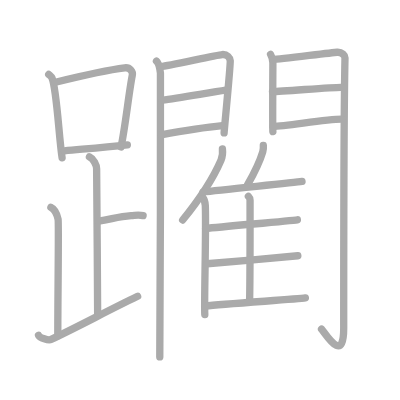
t = 0.00 s
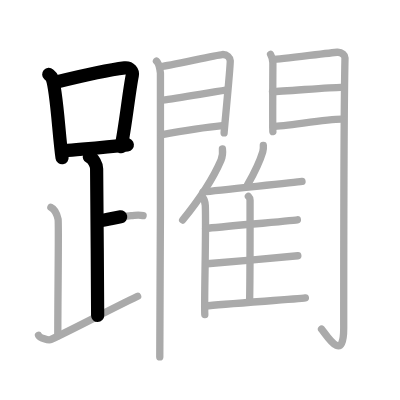
t = 4.50 s
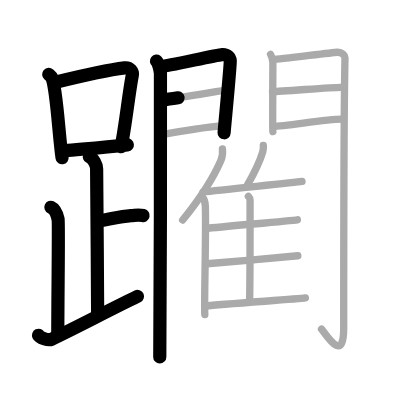
t = 9.25 s
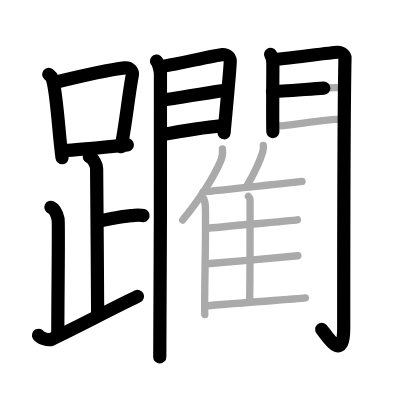
t = 13.75 s
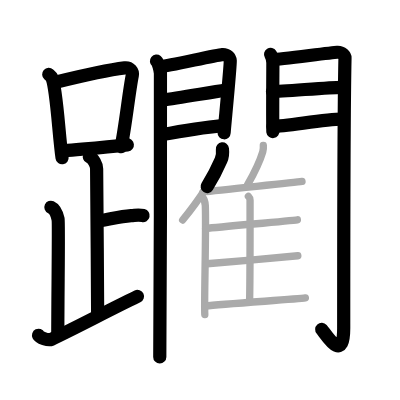
t = 15.50 s
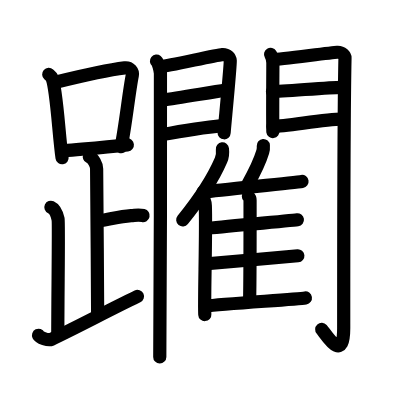
t = 23.00 s

The animated SVG that drew these frames (rendered in a browser with its animation timeline set to each time). Animation: 23 SMIL elements (animate=23); one cycle of 23.00 s.

<?xml version="1.0" standalone="no"?>
<!DOCTYPE svg PUBLIC "-//W3C//DTD SVG 1.1//EN"   "http://www.w3.org/Graphics/SVG/1.1/DTD/svg11.dtd">
<svg width="400px" height="400px"  version="1.1" xmlns="http://www.w3.org/2000/svg">
  <defs>
    <marker id="Triangle" viewBox="0 0 10 10" refX="0" refY="5" markerUnits="strokeWidth" markerWidth="3" style="stroke-opacity:0%;fill:#aaaaaa;" markerHeight="2" orient="auto">
      <path d="M 0 0 L 10 5 L 0 10 z" />
    </marker>
    
    <marker id="Arrow" viewBox="0 0 10 10" refX="5" refY="5" markerUnits="strokeWidth" markerWidth="1.8" style="stroke-opacity:0%;fill:#770000;" markerHeight="2" orient="auto">
      <path d="M 0 4 L 6 4 L 4 1 L 10 5 L 4 9 L 6 6 L 0 6 z" />
        <circle cx="5" cy="5" r="5" />
      </marker>
    
    <marker id="TriangleRed" viewBox="0 0 10 10" refX="0" refY="5" markerUnits="strokeWidth" markerWidth="3" style="stroke-opacity:0%;fill:#CC0000;" markerHeight="2" orient="auto">
      <path d="M 0 0 L 10 5 L 0 10 z" />
    </marker>
    
    <marker id="ArrowRed" viewBox="0 0 10 10" refX="5" refY="5" markerUnits="strokeWidth" markerWidth="1.8" style="stroke-opacity:0%;fill:#CC0000;" markerHeight="2" orient="auto">
      <path d="M 0 4 L 6 4 L 4 1 L 10 5 L 4 9 L 6 6 L 0 6 z" />
        <circle cx="5" cy="5" r="5" />
      </marker>
    
  </defs>
  
  <path style="fill:#ffffff; fill-opacity:100%; fill-rule:evenodd; stroke-width:0;" d="M 0 0 L 400px 0 L 400px 400px L 0 400px L 0 0" />

  <g transform="scale(3.6697247706422 3.6697247706422)">
<path style="fill:none; fill-opacity:0%; fill-rule:evenodd; stroke:#aaaaaa; stroke-opacity:100%; stroke-width: 1.5pt; stroke-linejoin:round; stroke-linecap:round;" d="M13.28 20.28c0.37 0.33 0.75 0.6 0.91 1.01c1.28 3.26 1.85 15.85 2.73 21.7"></path>
<path style="fill:none; fill-opacity:0%; fill-rule:evenodd; stroke:#aaaaaa; stroke-opacity:100%; stroke-width: 1.5pt; stroke-linejoin:round; stroke-linecap:round;" d="M15.11 22.41c7.83-1.93 15-3.45 18.88-3.92c1.42-0.17 2.27 1.02 2.06 2.04c-0.93 4.67-1.92 14.19-3.07 19.53"></path>
<path style="fill:none; fill-opacity:0%; fill-rule:evenodd; stroke:#aaaaaa; stroke-opacity:100%; stroke-width: 1.5pt; stroke-linejoin:round; stroke-linecap:round;" d="M17.56 41.09c5.09-0.48 10.15-0.87 17.14-1.62"></path>
<path style="fill:none; fill-opacity:0%; fill-rule:evenodd; stroke:#aaaaaa; stroke-opacity:100%; stroke-width: 1.5pt; stroke-linejoin:round; stroke-linecap:round;" d="M24.37 42.74c1.09 0.5 1.96 2.23 1.96 3.25c0 5.51 0.28 30.01 0.28 40"></path>
<path style="fill:none; fill-opacity:0%; fill-rule:evenodd; stroke:#aaaaaa; stroke-opacity:100%; stroke-width: 1.5pt; stroke-linejoin:round; stroke-linecap:round;" d="M26.88 60.24c3.37-0.49 5.37-1.24 8.85-1.5c1.74-0.13 2.18-0.25 3.26 0"></path>
<path style="fill:none; fill-opacity:0%; fill-rule:evenodd; stroke:#aaaaaa; stroke-opacity:100%; stroke-width: 1.5pt; stroke-linejoin:round; stroke-linecap:round;" d="M13.87 56.49c1.09 0.5 1.74 2.25 1.96 3.25c0.22 1-0.08 20.01-0.08 31.76"></path>
<path style="fill:none; fill-opacity:0%; fill-rule:evenodd; stroke:#aaaaaa; stroke-opacity:100%; stroke-width: 1.5pt; stroke-linejoin:round; stroke-linecap:round;" d="M10.5 91.36c0.32 0.65 2.67 1.5 3.45 1.13c7.64-3.63 15.12-7.68 23.55-11.75"></path>
<path style="fill:none; fill-opacity:0%; fill-rule:evenodd; stroke:#aaaaaa; stroke-opacity:100%; stroke-width: 1.5pt; stroke-linejoin:round; stroke-linecap:round;" d="M42.64 16.66c0.55 0.45 0.97 2.38 1.08 3.27c0.11 0.89-0.07 71.78-0.18 77.34"></path>
<path style="fill:none; fill-opacity:0%; fill-rule:evenodd; stroke:#aaaaaa; stroke-opacity:100%; stroke-width: 1.5pt; stroke-linejoin:round; stroke-linecap:round;" d="M43.88 18.12c1.85-0.1 14.98-3.13 16.66-3.25c1.4-0.1 2.13 0.9 2.2 1.69c0.1 1.21-1.67 19.06-1.67 19.65"></path>
<path style="fill:none; fill-opacity:0%; fill-rule:evenodd; stroke:#aaaaaa; stroke-opacity:100%; stroke-width: 1.5pt; stroke-linejoin:round; stroke-linecap:round;" d="M44.2 27.28c4.53-0.58 12.97-2.09 17.33-2.72"></path>
<path style="fill:none; fill-opacity:0%; fill-rule:evenodd; stroke:#aaaaaa; stroke-opacity:100%; stroke-width: 1.5pt; stroke-linejoin:round; stroke-linecap:round;" d="M43.88 36.74c6.14-1.14 11.28-2 16.71-2.52"></path>
<path style="fill:none; fill-opacity:0%; fill-rule:evenodd; stroke:#aaaaaa; stroke-opacity:100%; stroke-width: 1.5pt; stroke-linejoin:round; stroke-linecap:round;" d="M73.73 14.8c0.32 0.53 0.63 1.65 0.63 2.36c0 0.7-0.11 18 0 18.7"></path>
<path style="fill:none; fill-opacity:0%; fill-rule:evenodd; stroke:#aaaaaa; stroke-opacity:100%; stroke-width: 1.5pt; stroke-linejoin:round; stroke-linecap:round;" d="M74.43 16.23c1.79-0.09 15.82-1.88 17.45-1.99c1.36-0.09 2.14 0.96 2.13 1.49c-0.35 16.2-0.35 62-0.35 73.75c0 10.01-5 1.29-6.04 0.22"></path>
<path style="fill:none; fill-opacity:0%; fill-rule:evenodd; stroke:#aaaaaa; stroke-opacity:100%; stroke-width: 1.5pt; stroke-linejoin:round; stroke-linecap:round;" d="M74.25 24.95c2.42 0 15.87-1.16 18.61-1.16"></path>
<path style="fill:none; fill-opacity:0%; fill-rule:evenodd; stroke:#aaaaaa; stroke-opacity:100%; stroke-width: 1.5pt; stroke-linejoin:round; stroke-linecap:round;" d="M74.39 34.44c3.58 0 14.08-1.98 18.71-1.98"></path>
<path style="fill:none; fill-opacity:0%; fill-rule:evenodd; stroke:#aaaaaa; stroke-opacity:100%; stroke-width: 1.5pt; stroke-linejoin:round; stroke-linecap:round;" d="M60.61 40.57c0.11 0.97-0.03 2.25-0.39 3.08c-2.29 5.32-5.19 9.82-10.44 16.3"></path>
<path style="fill:none; fill-opacity:0%; fill-rule:evenodd; stroke:#aaaaaa; stroke-opacity:100%; stroke-width: 1.5pt; stroke-linejoin:round; stroke-linecap:round;" d="M55.14 53.68c0.44 0.5 0.78 1.59 0.81 2.36c0.26 6.86-0.36 26.12-0.14 29.69"></path>
<path style="fill:none; fill-opacity:0%; fill-rule:evenodd; stroke:#aaaaaa; stroke-opacity:100%; stroke-width: 1.5pt; stroke-linejoin:round; stroke-linecap:round;" d="M71.76 39.65c0.04 0.55-0.01 1.26-0.16 1.73c-0.9 2.99-2.05 5.3-4.12 8.94"></path>
<path style="fill:none; fill-opacity:0%; fill-rule:evenodd; stroke:#aaaaaa; stroke-opacity:100%; stroke-width: 1.5pt; stroke-linejoin:round; stroke-linecap:round;" d="M55.33 52.33c5.15-0.65 24.76-2.53 26.97-2.88"></path>
<path style="fill:none; fill-opacity:0%; fill-rule:evenodd; stroke:#aaaaaa; stroke-opacity:100%; stroke-width: 1.5pt; stroke-linejoin:round; stroke-linecap:round;" d="M67.69 53.51c0.25 0.25 0.45 0.6 0.45 1.04c0 4.45 0.03 20.38-0.12 27.38"></path>
<path style="fill:none; fill-opacity:0%; fill-rule:evenodd; stroke:#aaaaaa; stroke-opacity:100%; stroke-width: 1.5pt; stroke-linejoin:round; stroke-linecap:round;" d="M56.02 62.27c4.86-0.53 22.93-2.09 25.02-2.38"></path>
<path style="fill:none; fill-opacity:0%; fill-rule:evenodd; stroke:#aaaaaa; stroke-opacity:100%; stroke-width: 1.5pt; stroke-linejoin:round; stroke-linecap:round;" d="M56.43 71.88c5.13-0.45 22.53-1.94 24.73-2.18"></path>
<path style="fill:none; fill-opacity:0%; fill-rule:evenodd; stroke:#aaaaaa; stroke-opacity:100%; stroke-width: 1.5pt; stroke-linejoin:round; stroke-linecap:round;" d="M55.93 83.42c5.15-0.64 25.08-1.88 27.29-2.23"></path>

<path style="fill:none; fill-opacity:0%; fill-rule:evenodd; stroke:#000000; stroke-opacity:100%; stroke-width: 2.7pt; stroke-linejoin:round; stroke-linecap:round;" d="M13.28 20.28c0.37 0.33 0.75 0.6 0.91 1.01c1.28 3.26 1.85 15.85 2.73 21.7" pathLength="100" stroke-dashoffset="100" stroke-dasharray="100 105"><animate id="dashAnim1" attributeName="stroke-dashoffset" from="100" to="0" dur="1s" calcMode="linear" fill="freeze"/></path>
<path style="fill:none; fill-opacity:0%; fill-rule:evenodd; stroke:#000000; stroke-opacity:100%; stroke-width: 2.7pt; stroke-linejoin:round; stroke-linecap:round;" d="M15.11 22.41c7.83-1.93 15-3.45 18.88-3.92c1.42-0.17 2.27 1.02 2.06 2.04c-0.93 4.67-1.92 14.19-3.07 19.53" pathLength="100" stroke-dashoffset="100" stroke-dasharray="100 105"><animate id="dashAnim2" attributeName="stroke-dashoffset" from="100" to="0" dur="1s" calcMode="linear" begin="dashAnim1.end" fill="freeze"/></path>
<path style="fill:none; fill-opacity:0%; fill-rule:evenodd; stroke:#000000; stroke-opacity:100%; stroke-width: 2.7pt; stroke-linejoin:round; stroke-linecap:round;" d="M17.56 41.09c5.09-0.48 10.15-0.87 17.14-1.62" pathLength="100" stroke-dashoffset="100" stroke-dasharray="100 105"><animate id="dashAnim3" attributeName="stroke-dashoffset" from="100" to="0" dur="1s" calcMode="linear" begin="dashAnim2.end" fill="freeze"/></path>
<path style="fill:none; fill-opacity:0%; fill-rule:evenodd; stroke:#000000; stroke-opacity:100%; stroke-width: 2.7pt; stroke-linejoin:round; stroke-linecap:round;" d="M24.37 42.74c1.09 0.5 1.96 2.23 1.96 3.25c0 5.51 0.28 30.01 0.28 40" pathLength="100" stroke-dashoffset="100" stroke-dasharray="100 105"><animate id="dashAnim4" attributeName="stroke-dashoffset" from="100" to="0" dur="1s" calcMode="linear" begin="dashAnim3.end" fill="freeze"/></path>
<path style="fill:none; fill-opacity:0%; fill-rule:evenodd; stroke:#000000; stroke-opacity:100%; stroke-width: 2.7pt; stroke-linejoin:round; stroke-linecap:round;" d="M26.88 60.24c3.37-0.49 5.37-1.24 8.85-1.5c1.74-0.13 2.18-0.25 3.26 0" pathLength="100" stroke-dashoffset="100" stroke-dasharray="100 105"><animate id="dashAnim5" attributeName="stroke-dashoffset" from="100" to="0" dur="1s" calcMode="linear" begin="dashAnim4.end" fill="freeze"/></path>
<path style="fill:none; fill-opacity:0%; fill-rule:evenodd; stroke:#000000; stroke-opacity:100%; stroke-width: 2.7pt; stroke-linejoin:round; stroke-linecap:round;" d="M13.87 56.49c1.09 0.5 1.74 2.25 1.96 3.25c0.22 1-0.08 20.01-0.08 31.76" pathLength="100" stroke-dashoffset="100" stroke-dasharray="100 105"><animate id="dashAnim6" attributeName="stroke-dashoffset" from="100" to="0" dur="1s" calcMode="linear" begin="dashAnim5.end" fill="freeze"/></path>
<path style="fill:none; fill-opacity:0%; fill-rule:evenodd; stroke:#000000; stroke-opacity:100%; stroke-width: 2.7pt; stroke-linejoin:round; stroke-linecap:round;" d="M10.5 91.36c0.32 0.65 2.67 1.5 3.45 1.13c7.64-3.63 15.12-7.68 23.55-11.75" pathLength="100" stroke-dashoffset="100" stroke-dasharray="100 105"><animate id="dashAnim7" attributeName="stroke-dashoffset" from="100" to="0" dur="1s" calcMode="linear" begin="dashAnim6.end" fill="freeze"/></path>
<path style="fill:none; fill-opacity:0%; fill-rule:evenodd; stroke:#000000; stroke-opacity:100%; stroke-width: 2.7pt; stroke-linejoin:round; stroke-linecap:round;" d="M42.64 16.66c0.55 0.45 0.97 2.38 1.08 3.27c0.11 0.89-0.07 71.78-0.18 77.34" pathLength="100" stroke-dashoffset="100" stroke-dasharray="100 105"><animate id="dashAnim8" attributeName="stroke-dashoffset" from="100" to="0" dur="1s" calcMode="linear" begin="dashAnim7.end" fill="freeze"/></path>
<path style="fill:none; fill-opacity:0%; fill-rule:evenodd; stroke:#000000; stroke-opacity:100%; stroke-width: 2.7pt; stroke-linejoin:round; stroke-linecap:round;" d="M43.88 18.12c1.85-0.1 14.98-3.13 16.66-3.25c1.4-0.1 2.13 0.9 2.2 1.69c0.1 1.21-1.67 19.06-1.67 19.65" pathLength="100" stroke-dashoffset="100" stroke-dasharray="100 105"><animate id="dashAnim9" attributeName="stroke-dashoffset" from="100" to="0" dur="1s" calcMode="linear" begin="dashAnim8.end" fill="freeze"/></path>
<path style="fill:none; fill-opacity:0%; fill-rule:evenodd; stroke:#000000; stroke-opacity:100%; stroke-width: 2.7pt; stroke-linejoin:round; stroke-linecap:round;" d="M44.2 27.28c4.53-0.58 12.97-2.09 17.33-2.72" pathLength="100" stroke-dashoffset="100" stroke-dasharray="100 105"><animate id="dashAnim10" attributeName="stroke-dashoffset" from="100" to="0" dur="1s" calcMode="linear" begin="dashAnim9.end" fill="freeze"/></path>
<path style="fill:none; fill-opacity:0%; fill-rule:evenodd; stroke:#000000; stroke-opacity:100%; stroke-width: 2.7pt; stroke-linejoin:round; stroke-linecap:round;" d="M43.88 36.74c6.14-1.14 11.28-2 16.71-2.52" pathLength="100" stroke-dashoffset="100" stroke-dasharray="100 105"><animate id="dashAnim11" attributeName="stroke-dashoffset" from="100" to="0" dur="1s" calcMode="linear" begin="dashAnim10.end" fill="freeze"/></path>
<path style="fill:none; fill-opacity:0%; fill-rule:evenodd; stroke:#000000; stroke-opacity:100%; stroke-width: 2.7pt; stroke-linejoin:round; stroke-linecap:round;" d="M73.73 14.8c0.32 0.53 0.63 1.65 0.63 2.36c0 0.7-0.11 18 0 18.7" pathLength="100" stroke-dashoffset="100" stroke-dasharray="100 105"><animate id="dashAnim12" attributeName="stroke-dashoffset" from="100" to="0" dur="1s" calcMode="linear" begin="dashAnim11.end" fill="freeze"/></path>
<path style="fill:none; fill-opacity:0%; fill-rule:evenodd; stroke:#000000; stroke-opacity:100%; stroke-width: 2.7pt; stroke-linejoin:round; stroke-linecap:round;" d="M74.43 16.23c1.79-0.09 15.82-1.88 17.45-1.99c1.36-0.09 2.14 0.96 2.13 1.49c-0.35 16.2-0.35 62-0.35 73.75c0 10.01-5 1.29-6.04 0.22" pathLength="100" stroke-dashoffset="100" stroke-dasharray="100 105"><animate id="dashAnim13" attributeName="stroke-dashoffset" from="100" to="0" dur="1s" calcMode="linear" begin="dashAnim12.end" fill="freeze"/></path>
<path style="fill:none; fill-opacity:0%; fill-rule:evenodd; stroke:#000000; stroke-opacity:100%; stroke-width: 2.7pt; stroke-linejoin:round; stroke-linecap:round;" d="M74.25 24.95c2.42 0 15.87-1.16 18.61-1.16" pathLength="100" stroke-dashoffset="100" stroke-dasharray="100 105"><animate id="dashAnim14" attributeName="stroke-dashoffset" from="100" to="0" dur="1s" calcMode="linear" begin="dashAnim13.end" fill="freeze"/></path>
<path style="fill:none; fill-opacity:0%; fill-rule:evenodd; stroke:#000000; stroke-opacity:100%; stroke-width: 2.7pt; stroke-linejoin:round; stroke-linecap:round;" d="M74.39 34.44c3.58 0 14.08-1.98 18.71-1.98" pathLength="100" stroke-dashoffset="100" stroke-dasharray="100 105"><animate id="dashAnim15" attributeName="stroke-dashoffset" from="100" to="0" dur="1s" calcMode="linear" begin="dashAnim14.end" fill="freeze"/></path>
<path style="fill:none; fill-opacity:0%; fill-rule:evenodd; stroke:#000000; stroke-opacity:100%; stroke-width: 2.7pt; stroke-linejoin:round; stroke-linecap:round;" d="M60.61 40.57c0.11 0.97-0.03 2.25-0.39 3.08c-2.29 5.32-5.19 9.82-10.44 16.3" pathLength="100" stroke-dashoffset="100" stroke-dasharray="100 105"><animate id="dashAnim16" attributeName="stroke-dashoffset" from="100" to="0" dur="1s" calcMode="linear" begin="dashAnim15.end" fill="freeze"/></path>
<path style="fill:none; fill-opacity:0%; fill-rule:evenodd; stroke:#000000; stroke-opacity:100%; stroke-width: 2.7pt; stroke-linejoin:round; stroke-linecap:round;" d="M55.14 53.68c0.44 0.5 0.78 1.59 0.81 2.36c0.26 6.86-0.36 26.12-0.14 29.69" pathLength="100" stroke-dashoffset="100" stroke-dasharray="100 105"><animate id="dashAnim17" attributeName="stroke-dashoffset" from="100" to="0" dur="1s" calcMode="linear" begin="dashAnim16.end" fill="freeze"/></path>
<path style="fill:none; fill-opacity:0%; fill-rule:evenodd; stroke:#000000; stroke-opacity:100%; stroke-width: 2.7pt; stroke-linejoin:round; stroke-linecap:round;" d="M71.76 39.65c0.04 0.55-0.01 1.26-0.16 1.73c-0.9 2.99-2.05 5.3-4.12 8.94" pathLength="100" stroke-dashoffset="100" stroke-dasharray="100 105"><animate id="dashAnim18" attributeName="stroke-dashoffset" from="100" to="0" dur="1s" calcMode="linear" begin="dashAnim17.end" fill="freeze"/></path>
<path style="fill:none; fill-opacity:0%; fill-rule:evenodd; stroke:#000000; stroke-opacity:100%; stroke-width: 2.7pt; stroke-linejoin:round; stroke-linecap:round;" d="M55.33 52.33c5.15-0.65 24.76-2.53 26.97-2.88" pathLength="100" stroke-dashoffset="100" stroke-dasharray="100 105"><animate id="dashAnim19" attributeName="stroke-dashoffset" from="100" to="0" dur="1s" calcMode="linear" begin="dashAnim18.end" fill="freeze"/></path>
<path style="fill:none; fill-opacity:0%; fill-rule:evenodd; stroke:#000000; stroke-opacity:100%; stroke-width: 2.7pt; stroke-linejoin:round; stroke-linecap:round;" d="M67.69 53.51c0.25 0.25 0.45 0.6 0.45 1.04c0 4.45 0.03 20.38-0.12 27.38" pathLength="100" stroke-dashoffset="100" stroke-dasharray="100 105"><animate id="dashAnim20" attributeName="stroke-dashoffset" from="100" to="0" dur="1s" calcMode="linear" begin="dashAnim19.end" fill="freeze"/></path>
<path style="fill:none; fill-opacity:0%; fill-rule:evenodd; stroke:#000000; stroke-opacity:100%; stroke-width: 2.7pt; stroke-linejoin:round; stroke-linecap:round;" d="M56.02 62.27c4.86-0.53 22.93-2.09 25.02-2.38" pathLength="100" stroke-dashoffset="100" stroke-dasharray="100 105"><animate id="dashAnim21" attributeName="stroke-dashoffset" from="100" to="0" dur="1s" calcMode="linear" begin="dashAnim20.end" fill="freeze"/></path>
<path style="fill:none; fill-opacity:0%; fill-rule:evenodd; stroke:#000000; stroke-opacity:100%; stroke-width: 2.7pt; stroke-linejoin:round; stroke-linecap:round;" d="M56.43 71.88c5.13-0.45 22.53-1.94 24.73-2.18" pathLength="100" stroke-dashoffset="100" stroke-dasharray="100 105"><animate id="dashAnim22" attributeName="stroke-dashoffset" from="100" to="0" dur="1s" calcMode="linear" begin="dashAnim21.end" fill="freeze"/></path>
<path style="fill:none; fill-opacity:0%; fill-rule:evenodd; stroke:#000000; stroke-opacity:100%; stroke-width: 2.7pt; stroke-linejoin:round; stroke-linecap:round;" d="M55.93 83.42c5.15-0.64 25.08-1.88 27.29-2.23" pathLength="100" stroke-dashoffset="100" stroke-dasharray="100 105"><animate id="dashAnim23" attributeName="stroke-dashoffset" from="100" to="0" dur="1s" calcMode="linear" begin="dashAnim22.end" fill="freeze"/></path>

</g>

</svg>  
          
